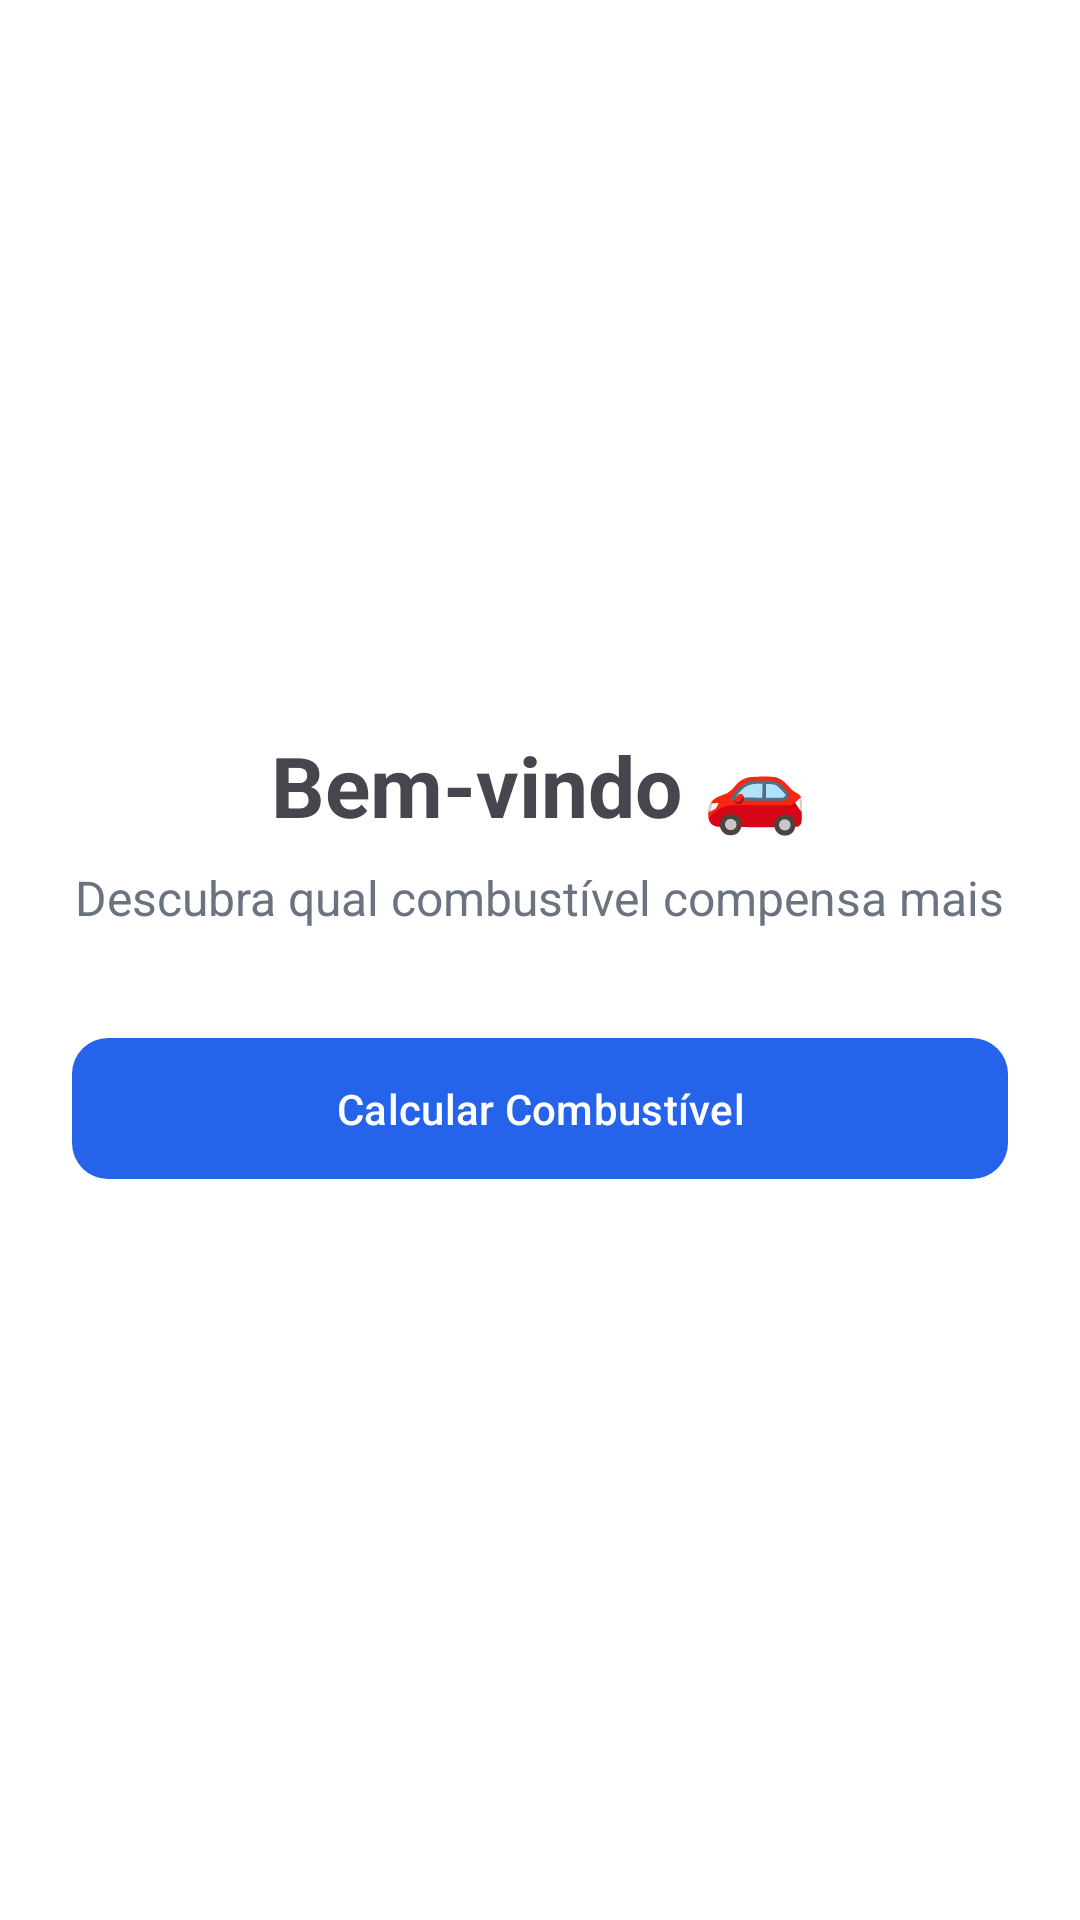

Reconstruct the res/layout file that produces this screen, plus the resources it refers to.
<!-- AndroidManifest.xml: application theme Theme.Combustivel -->
<!-- res/layout/activity_main.xml -->
<?xml version="1.0" encoding="utf-8"?>
<androidx.constraintlayout.widget.ConstraintLayout
    xmlns:android="http://schemas.android.com/apk/res/android"
    xmlns:app="http://schemas.android.com/apk/res-auto"
    android:layout_width="match_parent"
    android:layout_height="match_parent"
    android:padding="24dp">

    
    <LinearLayout
        android:id="@+id/container"
        android:layout_width="0dp"
        android:layout_height="wrap_content"
        android:orientation="vertical"
        android:gravity="center"
        app:layout_constraintTop_toTopOf="parent"
        app:layout_constraintBottom_toBottomOf="parent"
        app:layout_constraintStart_toStartOf="parent"
        app:layout_constraintEnd_toEndOf="parent">

        
        <TextView
            android:id="@+id/tvTitulo"
            android:layout_width="wrap_content"
            android:layout_height="wrap_content"
            android:text="Bem-vindo 🚗"
            android:textSize="28sp"
            android:textStyle="bold"
            android:textAlignment="center"/>

        
        <TextView
            android:id="@+id/tvSubtitulo"
            android:layout_width="wrap_content"
            android:layout_height="wrap_content"
            android:text="Descubra qual combustível compensa mais"
            android:textSize="16sp"
            android:textColor="#6B7280"
            android:textAlignment="center"
            android:layout_marginTop="8dp"/>

        
        <com.google.android.material.button.MaterialButton
            android:id="@+id/btnStart"
            android:layout_width="match_parent"
            android:layout_height="wrap_content"
            android:text="Calcular Combustível"
            android:layout_marginTop="32dp"
            android:padding="14dp"
            app:cornerRadius="12dp"/>

    </LinearLayout>

</androidx.constraintlayout.widget.ConstraintLayout>
<!-- resources referenced by this layout -->
<resources>
  <style name="Theme.Combustivel" parent="Theme.Material3.DayNight.NoActionBar">
  
          
          <item name="colorPrimary">#2563EB</item>
          <item name="colorOnPrimary">#FFFFFF</item>
  
          
          <item name="colorSecondary">#1E40AF</item>
          <item name="colorOnSecondary">#FFFFFF</item>
  
          
          <item name="android:colorBackground">#FFFFFF</item>
  
          
          <item name="android:statusBarColor">#2563EB</item>
  
      </style>
</resources>
